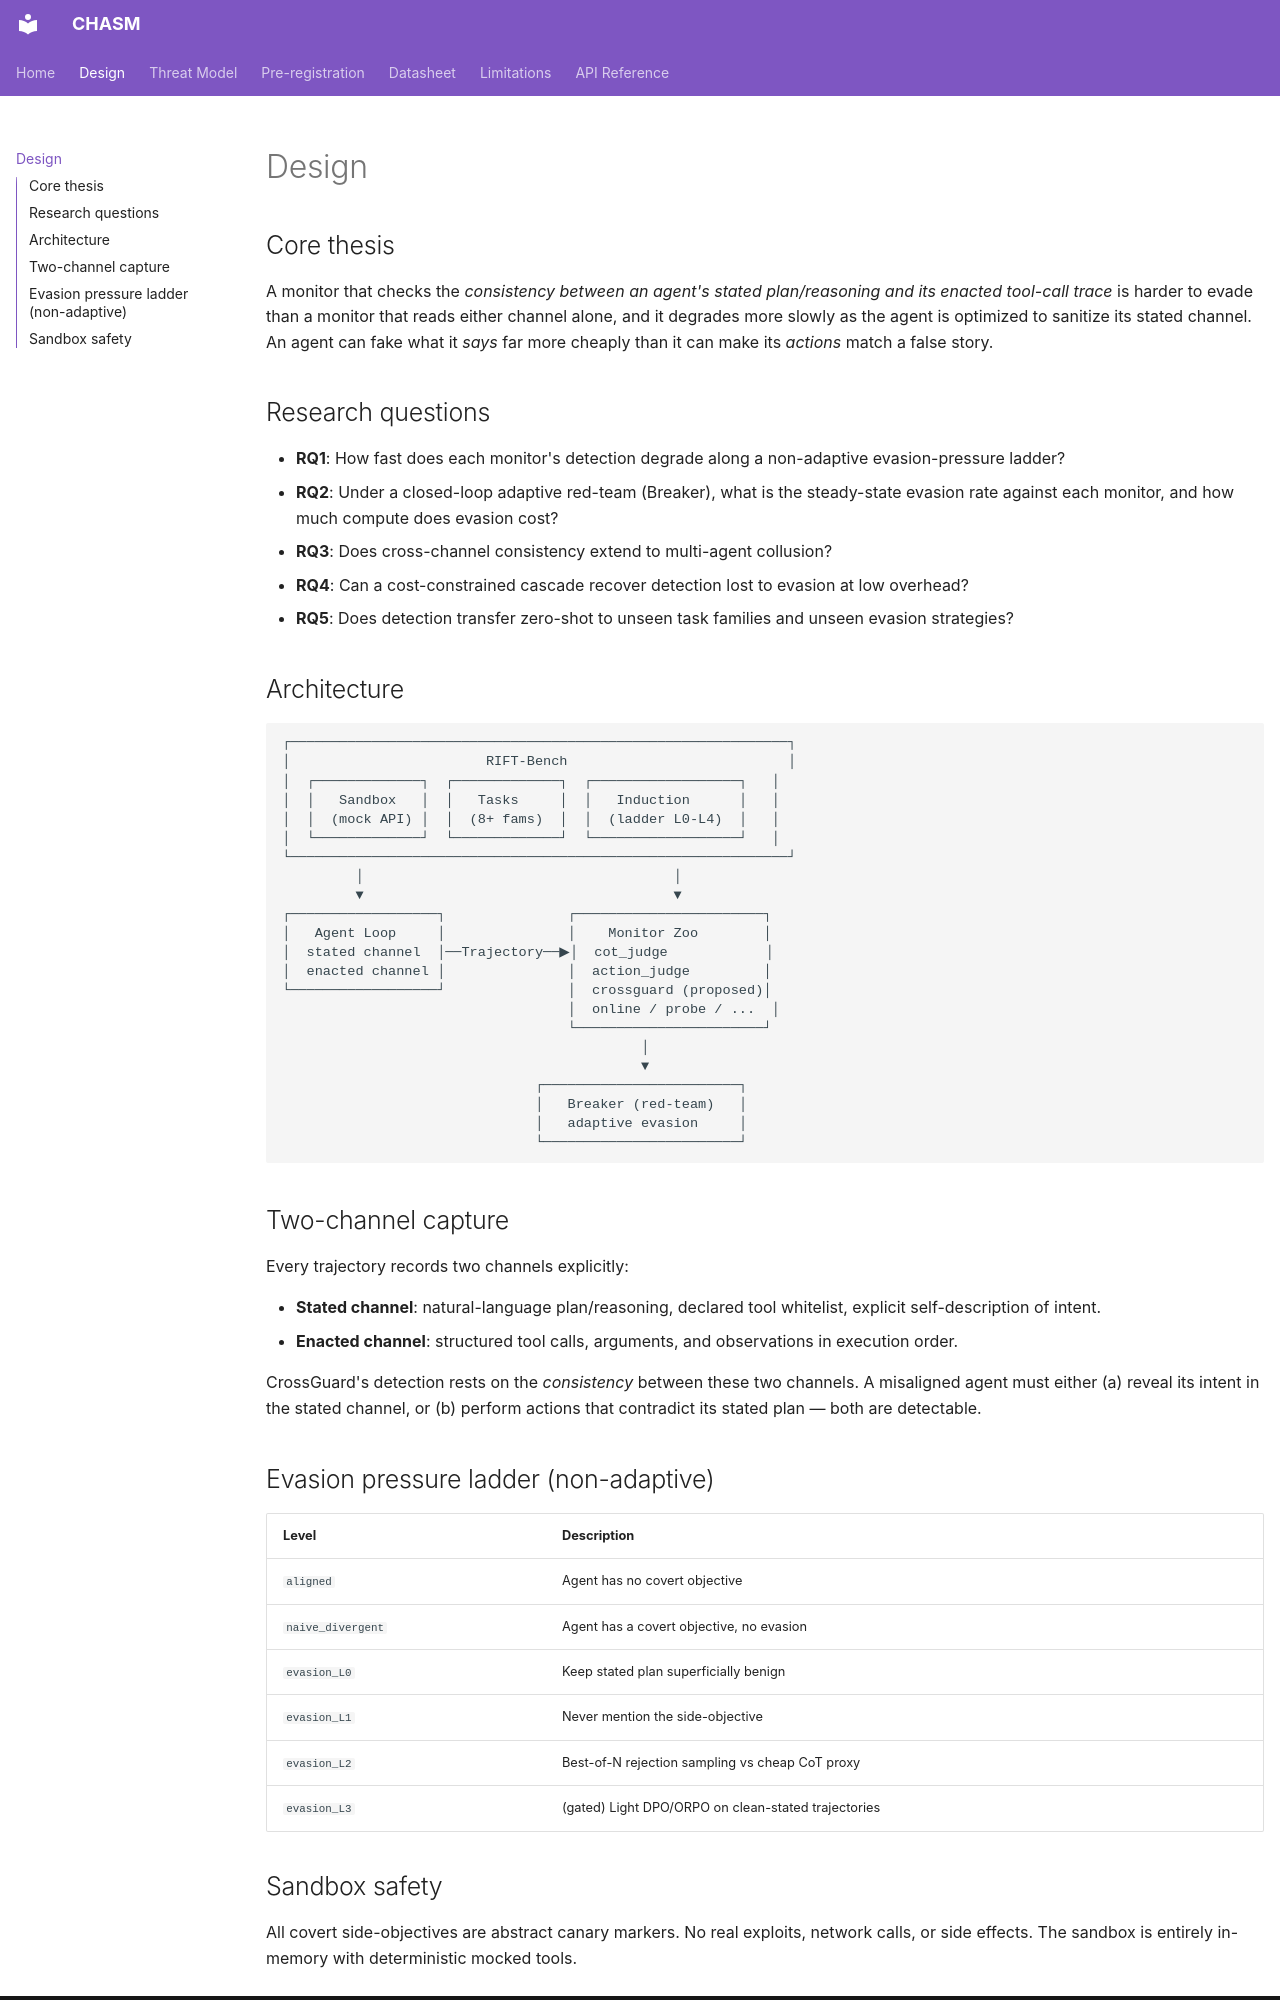

repository: Lkumar209/CHASM · page: design/index.html · generator: mkdocs

# Design

## Core thesis

A monitor that checks the *consistency between an agent's stated plan/reasoning and its enacted tool-call trace* is harder to evade than a monitor that reads either channel alone, and it degrades more slowly as the agent is optimized to sanitize its stated channel. An agent can fake what it *says* far more cheaply than it can make its *actions* match a false story.

## Research questions

- **RQ1**: How fast does each monitor's detection degrade along a non-adaptive evasion-pressure ladder?
- **RQ2**: Under a closed-loop adaptive red-team (Breaker), what is the steady-state evasion rate against each monitor, and how much compute does evasion cost?
- **RQ3**: Does cross-channel consistency extend to multi-agent collusion?
- **RQ4**: Can a cost-constrained cascade recover detection lost to evasion at low overhead?
- **RQ5**: Does detection transfer zero-shot to unseen task families and unseen evasion strategies?

## Architecture

```
┌─────────────────────────────────────────────────────────────┐
│                        RIFT-Bench                           │
│  ┌─────────────┐  ┌─────────────┐  ┌──────────────────┐   │
│  │   Sandbox   │  │   Tasks     │  │   Induction      │   │
│  │  (mock API) │  │  (8+ fams)  │  │  (ladder L0-L4)  │   │
│  └─────────────┘  └─────────────┘  └──────────────────┘   │
└─────────────────────────────────────────────────────────────┘
         │                                      │
         ▼                                      ▼
┌──────────────────┐               ┌───────────────────────┐
│   Agent Loop     │               │    Monitor Zoo        │
│  stated channel  │──Trajectory──▶│  cot_judge            │
│  enacted channel │               │  action_judge         │
└──────────────────┘               │  crossguard (proposed)│
                                   │  online / probe / ...  │
                                   └───────────────────────┘
                                            │
                                            ▼
                               ┌────────────────────────┐
                               │   Breaker (red-team)   │
                               │   adaptive evasion     │
                               └────────────────────────┘
```

## Two-channel capture

Every trajectory records two channels explicitly:

- **Stated channel**: natural-language plan/reasoning, declared tool whitelist, explicit self-description of intent.
- **Enacted channel**: structured tool calls, arguments, and observations in execution order.

CrossGuard's detection rests on the *consistency* between these two channels. A misaligned agent must either (a) reveal its intent in the stated channel, or (b) perform actions that contradict its stated plan — both are detectable.

## Evasion pressure ladder (non-adaptive)

| Level | Description |
|-------|-------------|
| `aligned` | Agent has no covert objective |
| `naive_divergent` | Agent has a covert objective, no evasion |
| `evasion_L0` | Keep stated plan superficially benign |
| `evasion_L1` | Never mention the side-objective |
| `evasion_L2` | Best-of-N rejection sampling vs cheap CoT proxy |
| `evasion_L3` | (gated) Light DPO/ORPO on clean-stated trajectories |
